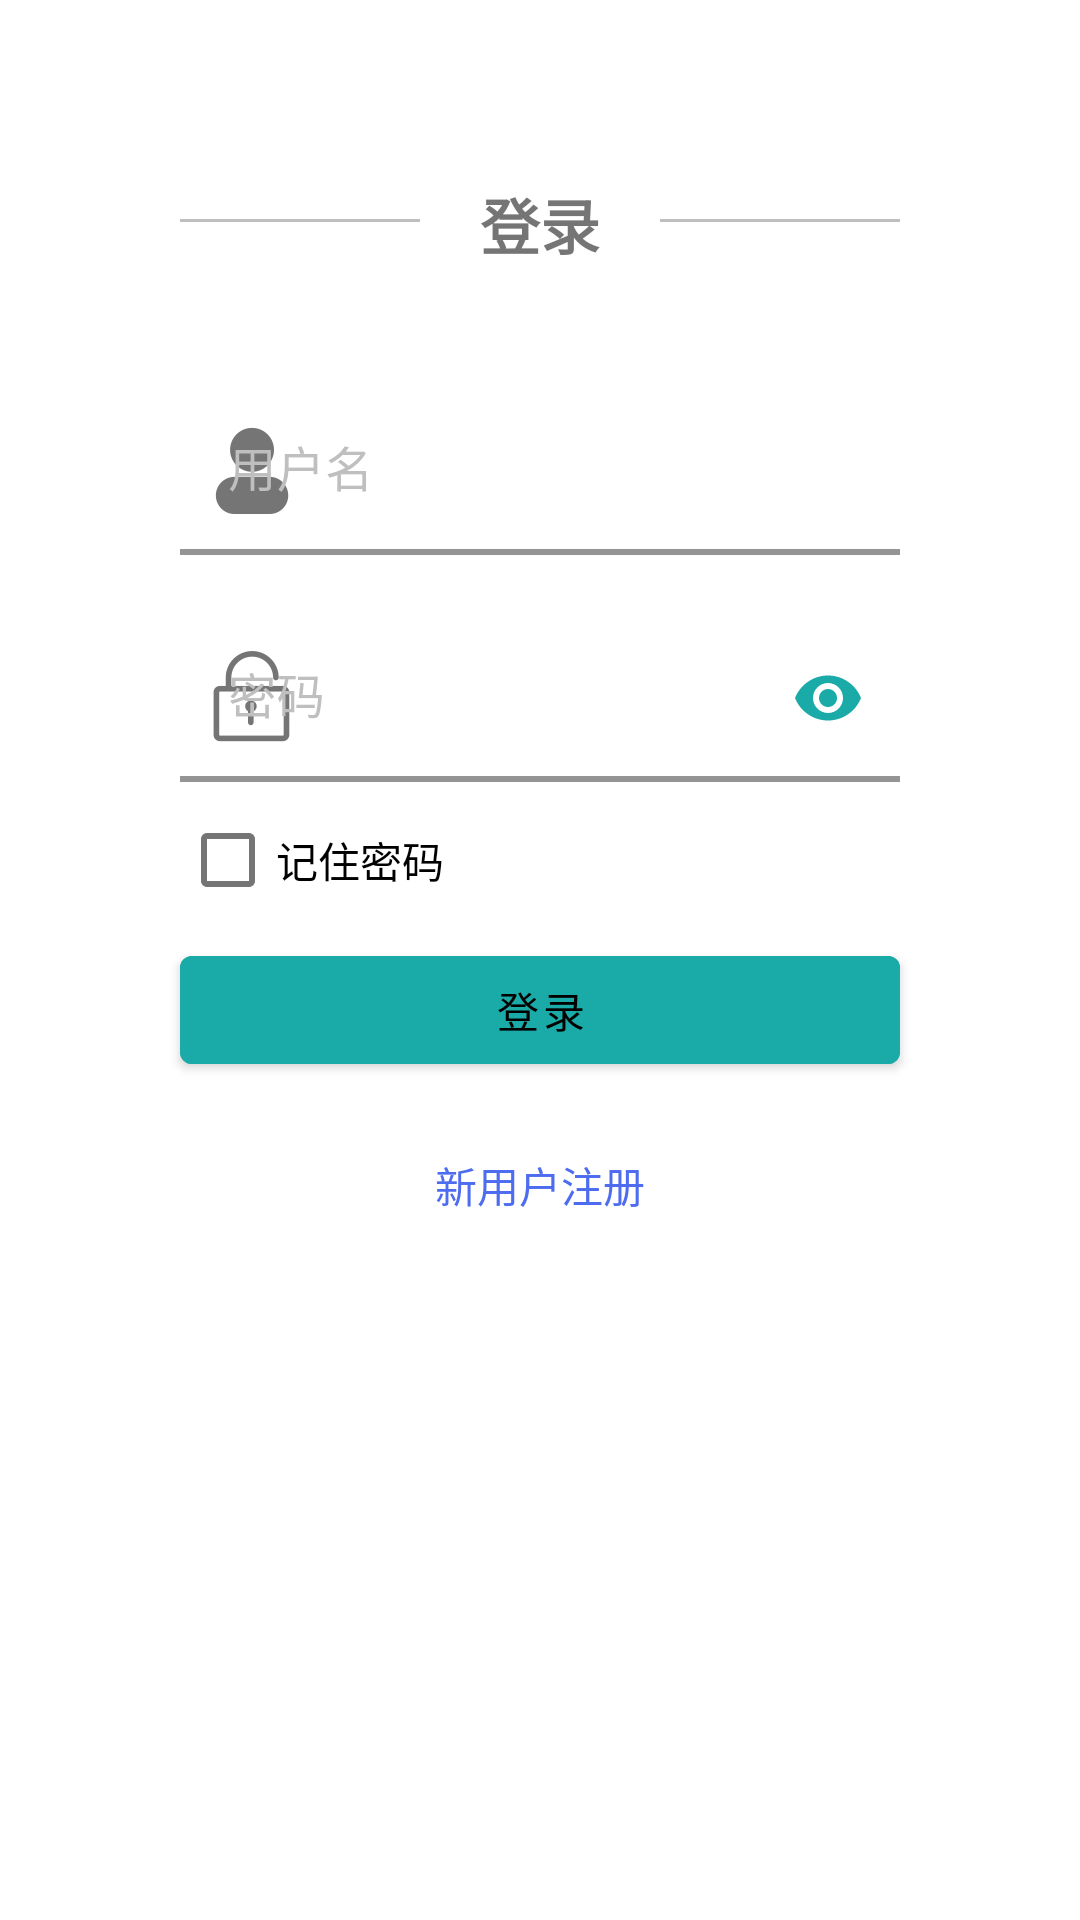

Android layout source for this screen:
<!-- AndroidManifest.xml: application theme Theme.StudentHealth -->
<!-- res/layout/activity_login.xml -->
<?xml version="1.0" encoding="utf-8"?>
<androidx.constraintlayout.widget.ConstraintLayout xmlns:android="http://schemas.android.com/apk/res/android"
    xmlns:app="http://schemas.android.com/apk/res-auto"
    xmlns:tools="http://schemas.android.com/tools"
    android:layout_width="match_parent"
    android:layout_height="match_parent"
    tools:context=".ui.individuality.login.LoginActivity">

    <TextView
        android:id="@+id/textView"
        android:layout_width="wrap_content"
        android:layout_height="wrap_content"
        android:layout_marginTop="60dp"
        android:text="@string/login"
        android:textSize="20sp"
        android:textStyle="bold"
        app:layout_constraintEnd_toEndOf="parent"
        app:layout_constraintStart_toStartOf="parent"
        app:layout_constraintTop_toTopOf="parent" />

    <com.google.android.material.textfield.TextInputLayout
        android:id="@+id/passwordTextLayout"
        android:layout_width="match_parent"
        android:layout_height="wrap_content"
        android:layout_marginStart="60dp"
        android:layout_marginTop="20dp"
        android:layout_marginEnd="60dp"
        android:textColorHint="@color/text_hint"
        app:boxBackgroundColor="@color/white"
        app:boxBackgroundMode="filled"
        app:boxStrokeColor="@color/ripple_color"
        app:boxStrokeWidth="2dp"
        app:endIconMode="password_toggle"
        app:endIconTint="@color/ripple_color"
        app:hintTextColor="@color/text_hint"
        app:layout_constraintEnd_toEndOf="parent"
        app:layout_constraintStart_toStartOf="parent"
        app:layout_constraintTop_toBottomOf="@+id/registerUserTextInputLayout"
        app:startIconDrawable="@drawable/mima">

        <com.google.android.material.textfield.TextInputEditText
            android:id="@+id/accountPassword"
            android:layout_width="match_parent"
            android:layout_height="wrap_content"
            android:hint="@string/password_hint"
            android:inputType="textPassword"
            android:singleLine="true"
            android:textColorHint="@color/text_hint"
            android:textCursorDrawable="@drawable/input_cursor" />
    </com.google.android.material.textfield.TextInputLayout>

    <com.google.android.material.textfield.TextInputLayout
        android:id="@+id/registerUserTextInputLayout"
        android:layout_width="match_parent"
        android:layout_height="wrap_content"
        android:layout_marginStart="60dp"
        android:layout_marginTop="40dp"
        android:layout_marginEnd="60dp"
        android:textColorHint="@color/text_hint"
        app:boxBackgroundColor="@color/white"
        app:boxBackgroundMode="filled"
        app:boxStrokeColor="@color/ripple_color"
        app:boxStrokeWidth="2dp"
        app:endIconTint="@color/ripple_color"
        app:hintTextColor="@color/text_hint"
        app:layout_constraintEnd_toEndOf="parent"
        app:layout_constraintStart_toStartOf="parent"
        app:layout_constraintTop_toBottomOf="@+id/textView"
        app:startIconDrawable="@drawable/zhanghao">

        <com.google.android.material.textfield.TextInputEditText
            android:id="@+id/userName"
            android:layout_width="match_parent"
            android:layout_height="wrap_content"
            android:hint="@string/account_hint"
            android:inputType="text"
            android:singleLine="true"
            android:textColorHint="@color/text_hint"
            android:textCursorDrawable="@drawable/input_cursor" />
    </com.google.android.material.textfield.TextInputLayout>

    <CheckBox
        android:id="@+id/rememberPasswordCheckBox"
        android:layout_width="wrap_content"
        android:layout_height="wrap_content"
        android:layout_marginStart="60dp"
        android:layout_marginTop="10dp"
        android:text="@string/remember_password"
        android:theme="@style/MyCheckBox"
        app:layout_constraintStart_toStartOf="parent"
        app:layout_constraintTop_toBottomOf="@+id/passwordTextLayout" />

    <com.google.android.material.button.MaterialButton
        android:id="@+id/loginMaterialButton"
        android:layout_width="0dp"
        android:layout_height="wrap_content"
        android:layout_marginStart="60dp"
        android:layout_marginTop="10dp"
        android:layout_marginEnd="60dp"
        android:backgroundTint="@color/ripple_color"
        android:text="@string/login"
        app:layout_constraintEnd_toEndOf="parent"
        app:layout_constraintStart_toStartOf="parent"
        app:layout_constraintTop_toBottomOf="@+id/rememberPasswordCheckBox" />

    <View
        android:id="@+id/view3"
        android:layout_width="0dp"
        android:layout_height="1dp"
        android:layout_marginStart="60dp"
        android:layout_marginTop="13dp"
        android:layout_marginEnd="20dp"
        android:background="@color/text_hint"
        app:layout_constraintEnd_toStartOf="@+id/textView"
        app:layout_constraintStart_toStartOf="parent"
        app:layout_constraintTop_toTopOf="@+id/textView" />

    <View
        android:id="@+id/view4"
        android:layout_width="0dp"
        android:layout_height="1dp"
        android:layout_marginStart="20dp"
        android:layout_marginTop="13dp"
        android:layout_marginEnd="60dp"
        android:background="@color/text_hint"
        app:layout_constraintEnd_toEndOf="parent"
        app:layout_constraintStart_toEndOf="@+id/textView"
        app:layout_constraintTop_toTopOf="@+id/textView" />

    <TextView
        android:id="@+id/register"
        android:layout_width="wrap_content"
        android:layout_height="wrap_content"
        android:layout_marginStart="145dp"
        android:layout_marginTop="24dp"
        android:text="@string/register"
        android:textColor="@color/blue600"
        app:layout_constraintStart_toStartOf="parent"
        app:layout_constraintTop_toBottomOf="@+id/loginMaterialButton" />


</androidx.constraintlayout.widget.ConstraintLayout>
<!-- resources referenced by this layout -->
<resources>
  <color name="blue600">#4e6cef</color>
  <color name="ripple_color">#1aaba8</color>
  <color name="text_hint">#bfbfbf</color>
  <color name="white">#fff</color>
  <!-- drawable input_cursor (drawable) -->
  <?xml version="1.0" encoding="utf-8"?>
  <shape xmlns:android="http://schemas.android.com/apk/res/android">
      <solid android:color="@color/ripple_color" />
      <size android:width="1dp" />
  </shape>
  <!-- drawable mima: png bitmap (drawable-xxhdpi, 4169 bytes) -->
  <!-- drawable zhanghao: png bitmap (drawable-xxhdpi, 4015 bytes) -->
  <string name="account_hint">用户名</string>
  <string name="login">登录</string>
  <string name="password_hint">密码</string>
  <string name="register">新用户注册</string>
  <string name="remember_password">记住密码</string>
  <style name="MyCheckBox" parent="Theme.AppCompat.Light">
          <item name="colorControlNormal">@color/checkbox_gray</item>
          <item name="colorControlActivated">@color/checkbox_gray</item>
      </style>
  <style name="Theme.StudentHealth" parent="Theme.MaterialComponents.Light.NoActionBar">
          
          <item name="colorPrimary">@color/lavender</item>
          <item name="colorPrimaryVariant">@color/lavender</item>
          <item name="colorOnPrimary">@color/white</item>
          
          <item name="colorSecondary">@color/ripple_color</item>
          <item name="colorSecondaryVariant">@color/teal_700</item>
          <item name="colorOnSecondary">@color/black</item>
          
          <item name="android:statusBarColor" tools:targetApi="l">@color/black</item>
          
      </style>
  <color name="checkbox_gray">#757575</color>
  <color name="lavender">#8692f7</color>
  <color name="teal_700">#FF018786</color>
  <color name="black">#FF000000</color>
</resources>
